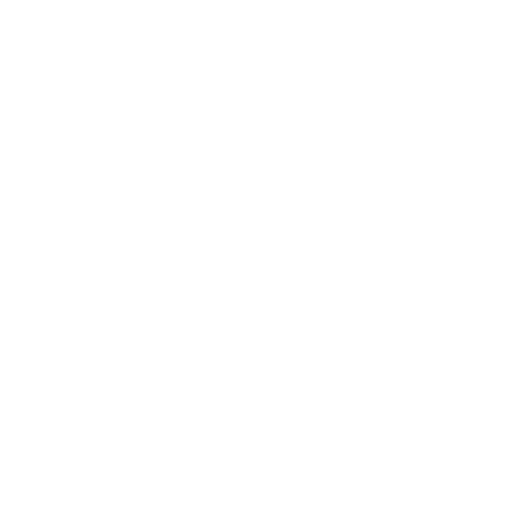
t = 0.00 s
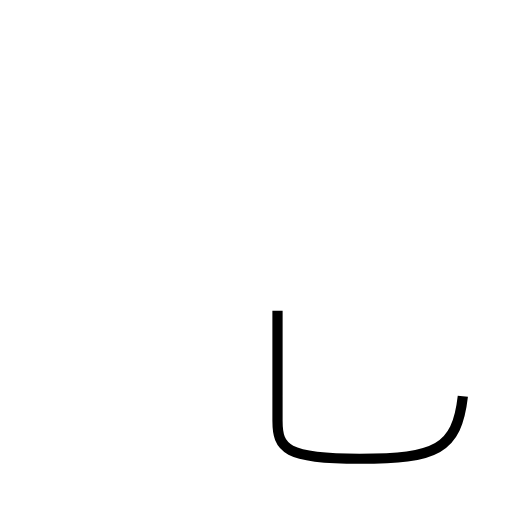
t = 1.03 s
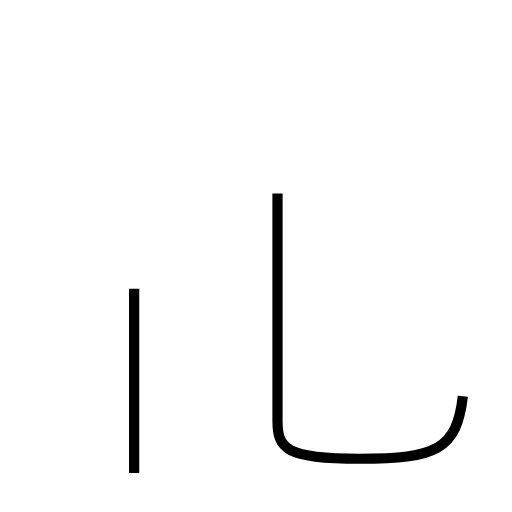
t = 1.92 s
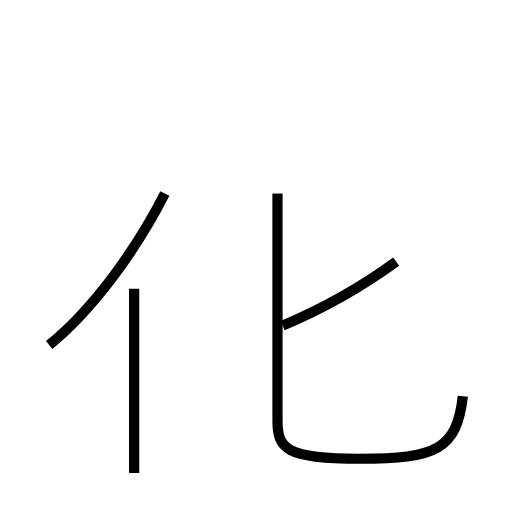
t = 2.86 s
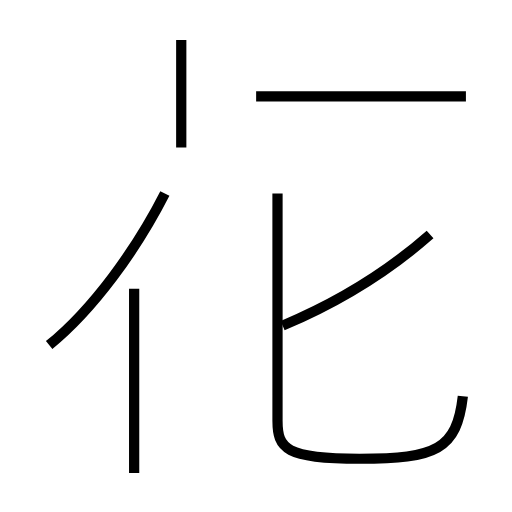
t = 3.92 s
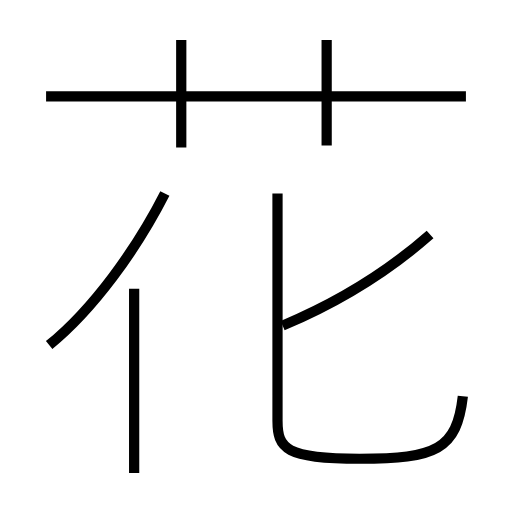
t = 4.84 s

The animated SVG that drew these frames (rendered in a browser with its animation timeline set to each time). Animation: 7 SMIL elements (animate=7); one cycle of 4.84 s.

<?xml version='1.0' encoding='utf-8'?>
<svg viewBox="0.0 -6.0 50.0 50.0" version="1.1" xmlns="http://www.w3.org/2000/svg"><rect x="-1000" y="-1000" width="2000" height="2000" stroke="white" fill="white" /><g style="fill:none;stroke:#000000;stroke-width:1"><path d="M 45.2 -5.3 C 44.6 -0.1 42.6 0.8 35.1 0.8 C 27.9 0.8 27.1 -0.2 27.1 -2.9 L 27.1 -25.1 " transform="translate(0.0 38.0)" stroke-dasharray="45.93852812126312" stroke-dashoffset="45.93852812126312"><animate attributeName="stroke-dashoffset" from="45.93852812126312" to="0" dur="1.3781558436378936s" begin="0s; anim_end.end" fill="freeze" id="anim0" /></path><path d="M 13.1 2.2 L 13.1 -15.8 " transform="translate(0.0 38.0)" stroke-dasharray="18.0" stroke-dashoffset="18.0"><animate attributeName="stroke-dashoffset" from="18.0" to="0" dur="0.54s" begin="anim0.end" fill="freeze" id="anim1" /></path><path d="M 4.8 -10.3 C 9.1 -13.8 13.3 -19.6 16.1 -25.1 " transform="translate(0.0 38.0)" stroke-dasharray="18.74136111594091" stroke-dashoffset="18.74136111594091"><animate attributeName="stroke-dashoffset" from="18.74136111594091" to="0" dur="0.5622408334782273s" begin="anim1.end" fill="freeze" id="anim2" /></path><path d="M 27.6 -12.2 C 32.6 -14.3 37.8 -17.4 42.0 -21.1 " transform="translate(0.0 38.0)" stroke-dasharray="16.999556441977287" stroke-dashoffset="16.999556441977287"><animate attributeName="stroke-dashoffset" from="16.999556441977287" to="0" dur="0.5099866932593186s" begin="anim2.end" fill="freeze" id="anim3" /></path><path d="M 17.7 -29.6 L 17.7 -40.1 " transform="translate(0.0 38.0)" stroke-dasharray="10.5" stroke-dashoffset="10.5"><animate attributeName="stroke-dashoffset" from="10.5" to="0" dur="0.315s" begin="anim3.end" fill="freeze" id="anim4" /></path><path d="M 45.5 -34.6 L 4.5 -34.6 " transform="translate(0.0 38.0)" stroke-dasharray="41.0" stroke-dashoffset="41.0"><animate attributeName="stroke-dashoffset" from="41.0" to="0" dur="1.23s" begin="anim4.end" fill="freeze" id="anim5" /></path><path d="M 31.9 -29.8 L 31.9 -40.1" transform="translate(0.0 38.0)" stroke-dasharray="10.3" stroke-dashoffset="10.3"><animate attributeName="stroke-dashoffset" from="10.3" to="0" dur="0.309s" begin="anim5.end" fill="freeze" id="anim_end" /></path></g></svg>
